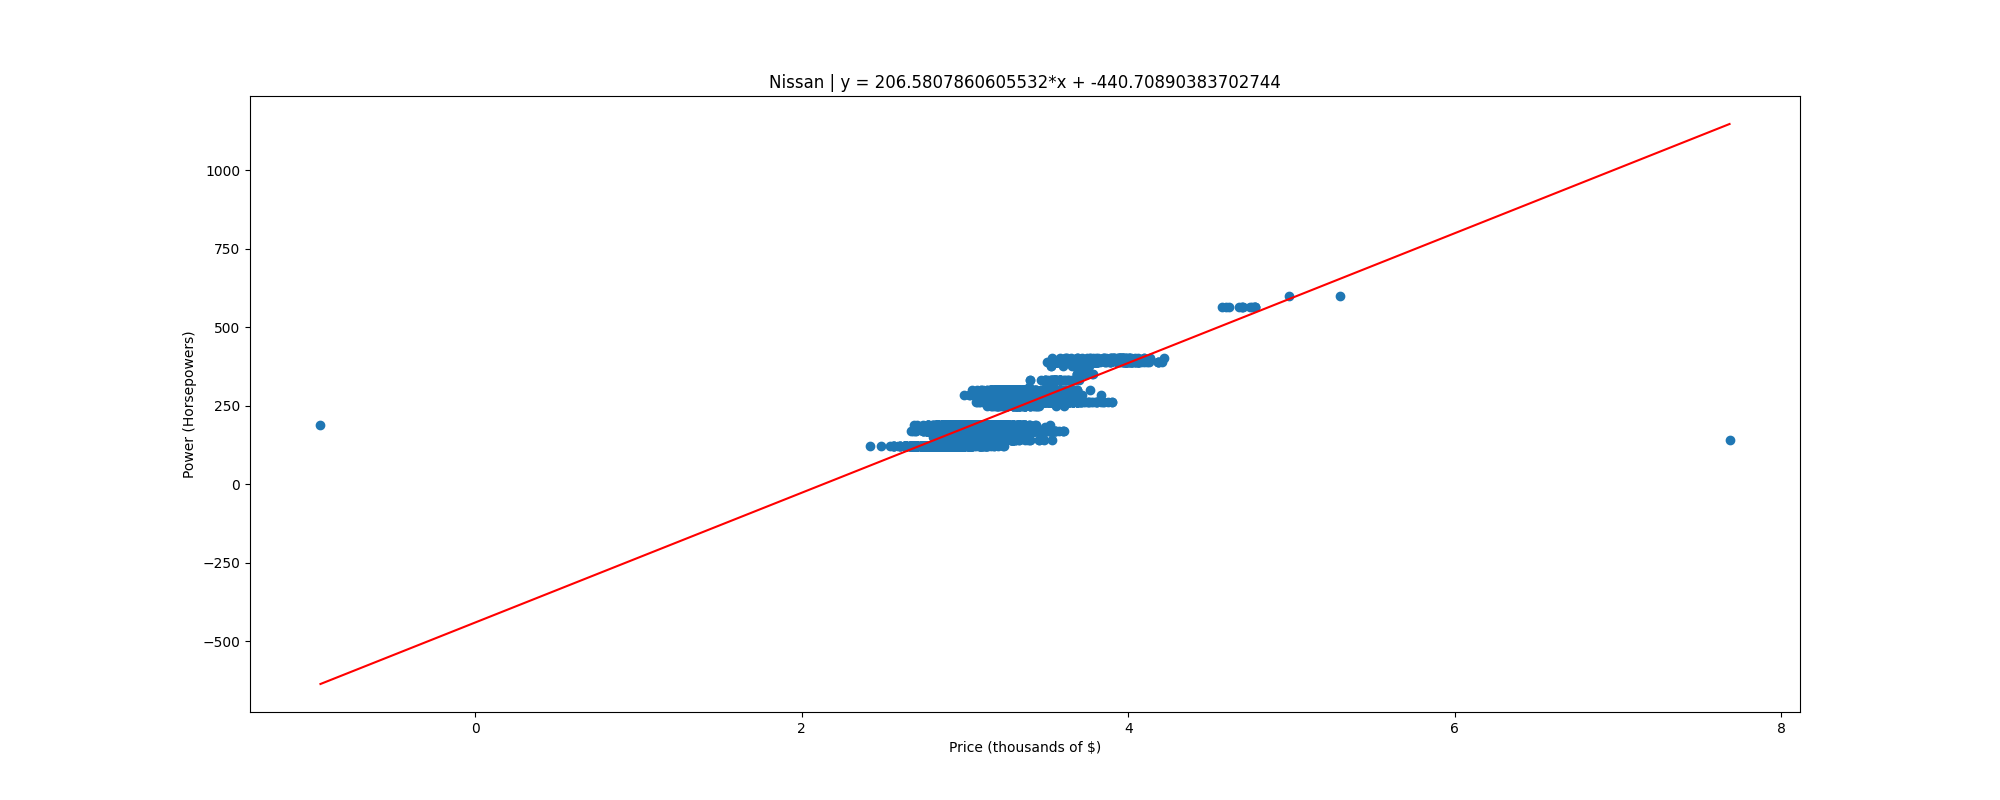

The table this chart was drawn from, first rows:
, price, power
0, -0.9496, 188.0
1, 2.415, 122.0
2, 2.484, 122.0
3, 2.54, 122.0
4, 2.561, 122.0
5, 2.561, 122.0
6, 2.564, 122.0
7, 2.564, 122.0
8, 2.565, 122.0
9, 2.587, 122.0
10, 2.601, 122.0
11, 2.602, 122.0
12, 2.603, 122.0
13, 2.604, 122.0
14, 2.625, 122.0
15, 2.627, 122.0
16, 2.628, 122.0
17, 2.631, 122.0
18, 2.632, 122.0
19, 2.632, 122.0
20, 2.632, 122.0
21, 2.632, 122.0
22, 2.637, 122.0
23, 2.638, 122.0
24, 2.639, 122.0
25, 2.639, 122.0
26, 2.639, 122.0
27, 2.639, 122.0
28, 2.639, 122.0
29, 2.639, 122.0
30, 2.639, 122.0
31, 2.639, 122.0
32, 2.639, 122.0
33, 2.641, 122.0
34, 2.653, 122.0
35, 2.655, 122.0
36, 2.66, 122.0
37, 2.66, 122.0
38, 2.662, 122.0
39, 2.663, 122.0
40, 2.665, 122.0
41, 2.666, 122.0
42, 2.667, 122.0
43, 2.667, 122.0
44, 2.67, 122.0
45, 2.671, 170.0
46, 2.671, 122.0
47, 2.672, 122.0
48, 2.673, 122.0
49, 2.673, 122.0
50, 2.673, 122.0
51, 2.674, 122.0
52, 2.674, 122.0
53, 2.674, 122.0
54, 2.674, 122.0
55, 2.674, 122.0
56, 2.675, 122.0
57, 2.676, 122.0
58, 2.676, 122.0
59, 2.676, 122.0
... 7,157 more rows
